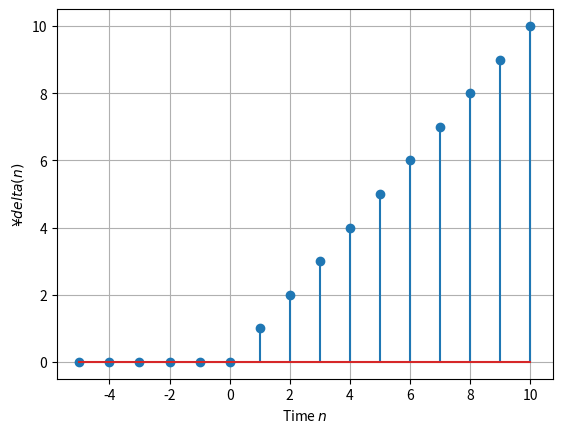

Source code (Python):
import numpy as np
import matplotlib.pyplot as plt
n = np.array([-5,-4,-3,-2,-1, 0, 1, 2, 3, 4, 5, 6, 7, 8, 9,10]) # Time
u = np.array([ 0, 0, 0, 0, 0, 1, 1, 1, 1, 1, 1, 1, 1, 1, 1, 1]) # Unit step
r = n * u
plt.stem(n,r)
plt.grid()
plt.xlabel('Time $n$')
plt.ylabel('$¥delta(n)$')
plt.show()